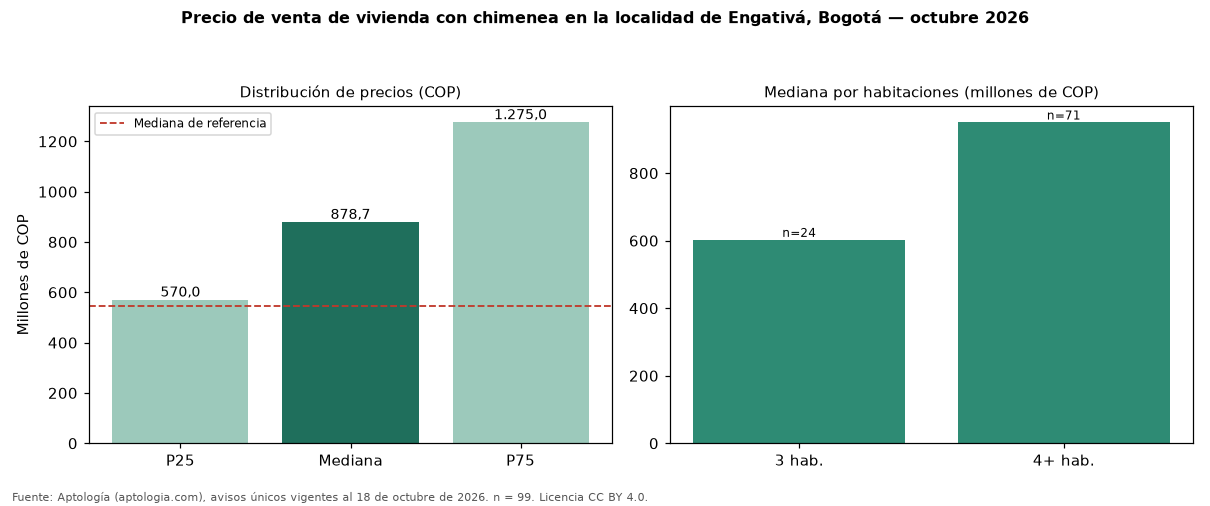

The table this chart was drawn from, first rows:
seccion, metrica, valor_cop, n
precio, p25, 570000000, 99
precio, mediana, 878719757, 99
precio, p75, 1275000000, 99
cop_por_m2, p25, 3593687, 99
cop_por_m2, mediana, 4505495, 99
cop_por_m2, p75, 5618622, 99
area, area_mediana_m2, 212.0, 99
habitaciones, 2, 302500000, 4
habitaciones, 3, 602500000, 24
habitaciones, 4+, 950000000, 71
administracion, mediana, 376500, 26
estrato, moda, 3, 
parqueadero, porcentaje_con_parqueadero, 87.9, 99
referencia, mediana_referencia, 545000000, 2436
referencia, mediana_cop_por_m2_referencia, 4600000, 2436
comparacion, mediana_grupo_opuesto, 515000000, 2037
